Run: headless pygame with SDL's dummy video driver; simulated clock (each Clock.tick advances the game by its frame time, no real sleeping); random seed 0; keys injected as events and as key.get_pressed() state; no mouse input.
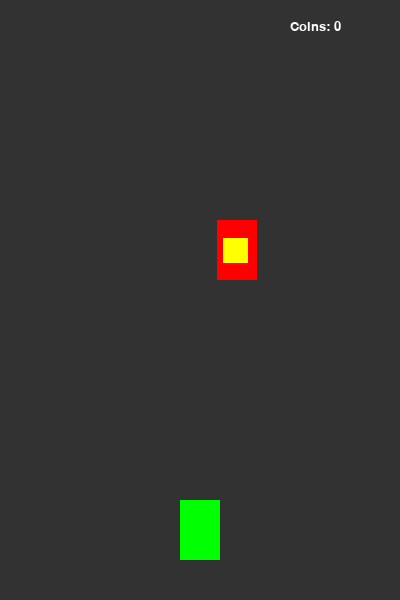
Frame 1 of 4 · flips 1–60 · no input
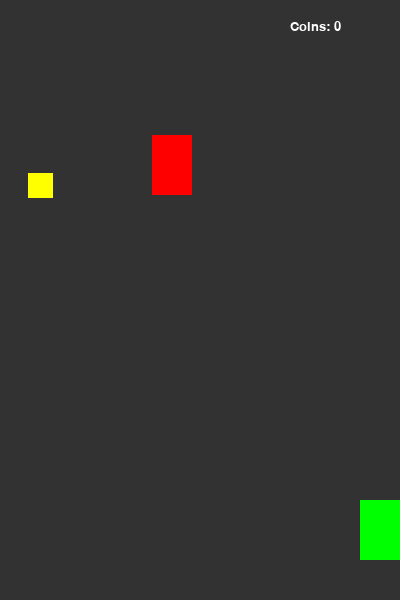
Frame 2 of 4 · flips 61–180 · tapped SPACE, RETURN · held RIGHT (→), D
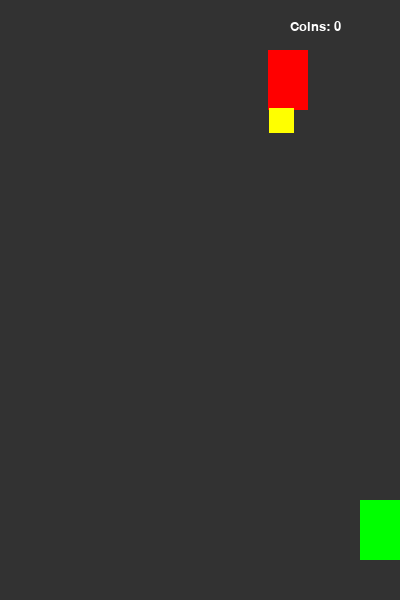
Frame 3 of 4 · flips 181–300 · held DOWN (↓), S
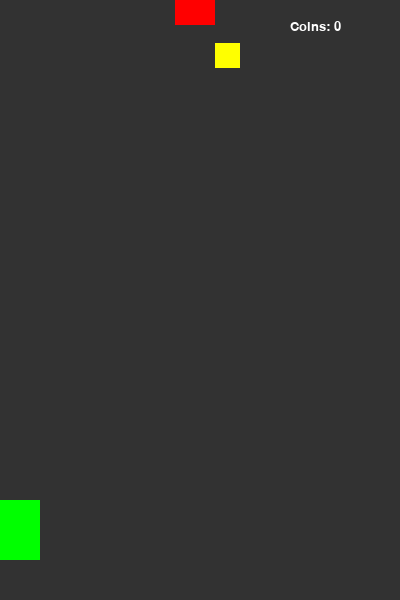
Frame 4 of 4 · flips 301–420 · held LEFT (←), A, UP (↑), W

The pygame program that drew these frames:

import pygame
import sys
import random

# Инициализация
pygame.init()

# Константы
SCREEN_WIDTH = 400
SCREEN_HEIGHT = 600
FPS = 60
SPEED = 5  # Фиксированная скорость

# Цвета (RGB)
WHITE = (255, 255, 255)
BLACK = (0, 0, 0)
RED = (255, 0, 0)      # Враг
GREEN = (0, 255, 0)    # Игрок
YELLOW = (255, 255, 0) # Монета
GRAY = (50, 50, 50)    # Дорога

# Настройка экрана
screen = pygame.display.set_mode((SCREEN_WIDTH, SCREEN_HEIGHT))
pygame.display.set_caption("Primitive Racer")
clock = pygame.time.Clock()
font = pygame.font.SysFont("Verdana", 20)

class Player(pygame.sprite.Sprite):
    def __init__(self):
        super().__init__()
        self.image = pygame.Surface((40, 60))
        self.image.fill(GREEN)
        self.rect = self.image.get_rect()
        self.rect.center = (SCREEN_WIDTH // 2, SCREEN_HEIGHT - 70)

    def move(self):
        keys = pygame.key.get_pressed()
        if keys[pygame.K_LEFT] and self.rect.left > 0:
            self.rect.move_ip(-5, 0)
        if keys[pygame.K_RIGHT] and self.rect.right < SCREEN_WIDTH:
            self.rect.move_ip(5, 0)

class Enemy(pygame.sprite.Sprite):
    def __init__(self):
        super().__init__()
        self.image = pygame.Surface((40, 60))
        self.image.fill(RED)
        self.rect = self.image.get_rect()
        self.reset()

    def reset(self):
        self.rect.center = (random.randint(40, SCREEN_WIDTH - 40), -50)

    def move(self):
        self.rect.move_ip(0, SPEED)
        if self.rect.top > SCREEN_HEIGHT:
            self.reset()

class Coin(pygame.sprite.Sprite):
    def __init__(self):
        super().__init__()
        self.image = pygame.Surface((25, 25))
        self.image.fill(YELLOW)
        self.rect = self.image.get_rect()
        self.reset()

    def reset(self):
        self.rect.center = (random.randint(20, SCREEN_WIDTH - 20), -50)

    def move(self):
        self.rect.move_ip(0, SPEED)
        if self.rect.top > SCREEN_HEIGHT:
            self.reset()

# Создание объектов
player = Player()
enemy = Enemy()
coin = Coin()

# Группы спрайтов
enemies = pygame.sprite.Group()
enemies.add(enemy)

coins = pygame.sprite.Group()
coins.add(coin)

all_sprites = pygame.sprite.Group()
all_sprites.add(player)
all_sprites.add(enemy)
all_sprites.add(coin)

# Игровые переменные
collected_coins = 0

# Главный цикл
while True:
    for event in pygame.event.get():
        if event.type == pygame.QUIT:
            pygame.quit()
            sys.exit()

    # Логика движения
    player.move()
    enemy.move()
    coin.move()

    # Проверка столкновения с монетой
    if pygame.sprite.spritecollideany(player, coins):
        collected_coins += 1
        coin.reset()

    # Проверка столкновения с врагом
    if pygame.sprite.spritecollideany(player, enemies):
        print(f"Game Over! Монет собрано: {collected_coins}")
        pygame.quit()
        sys.exit()

    # Отрисовка
    screen.fill(GRAY) # Фон-дорога
    
    # Рисуем все объекты
    for sprite in all_sprites:
        screen.blit(sprite.image, sprite.rect)

    # Отображение счетчика монет
    score_text = font.render(f"Coins: {collected_coins}", True, WHITE)
    screen.blit(score_text, (SCREEN_WIDTH - 110, 20))

    pygame.display.update()
    clock.tick(FPS)
